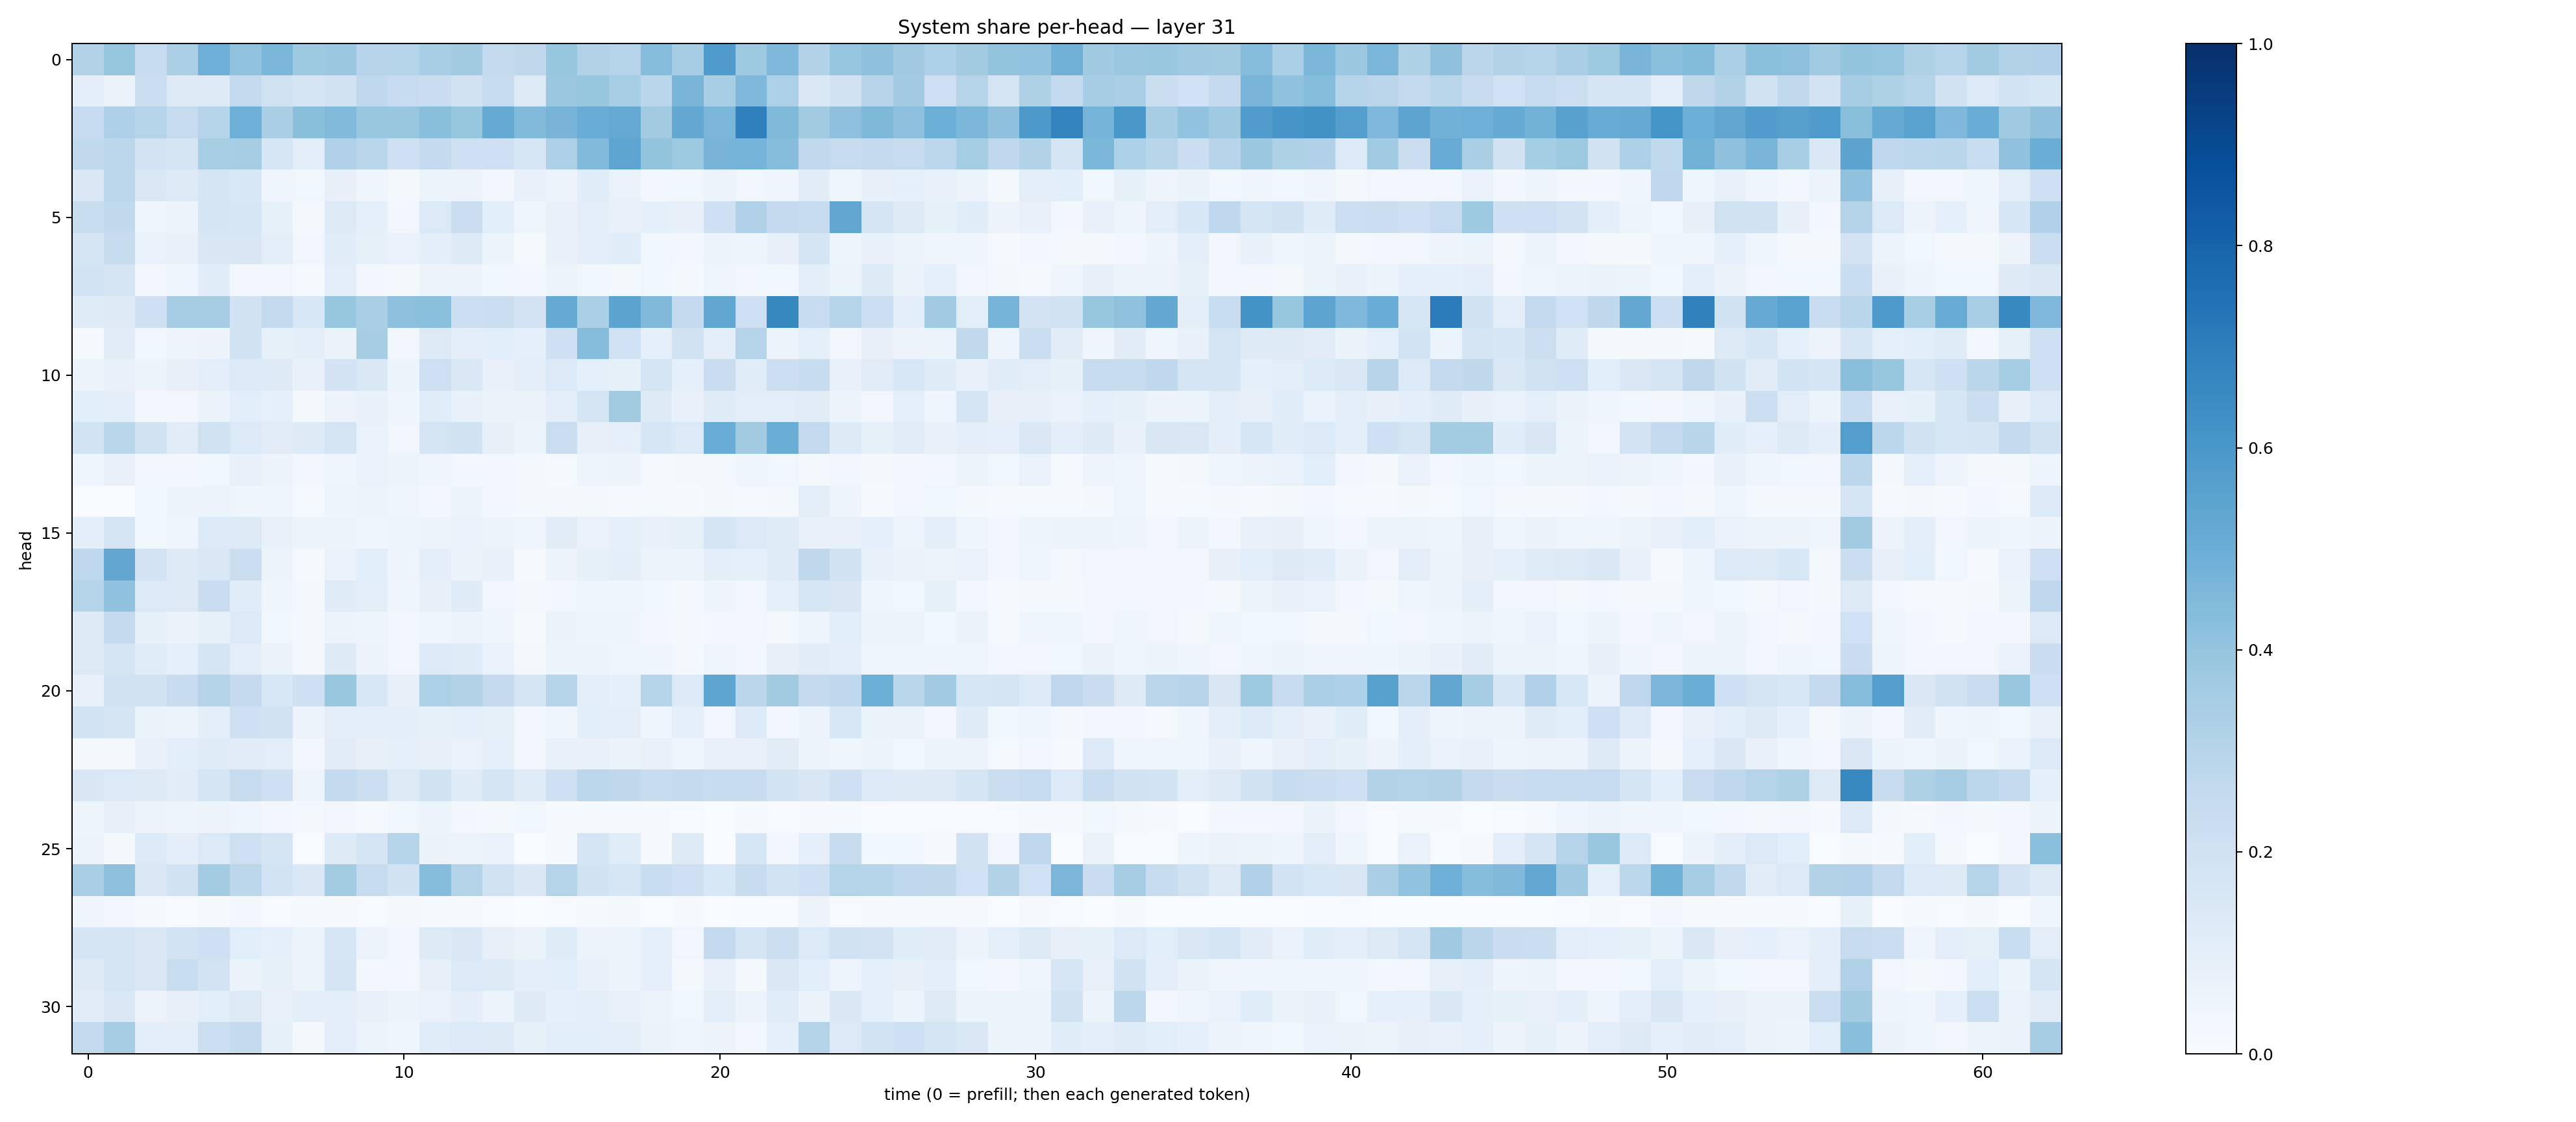

The file beside this chart, header and first rows:
0.31029862, 0.3921303, 0.23943466, 0.33474463, 0.49228778, 0.40554112, 0.45855758, 0.37189168, 0.37896448, 0.29571727, 0.3001045, 0.3440076, 0.36112356, 0.25996384, 0.2720475, 0.3924248, 0.310394, 0.30061504, 0.4354206, 0.3494575, 0.5804493, 0.37117335, 0.45122394, 0.30881822
0.09455, 0.06419, 0.2256, 0.1278, 0.1282, 0.2605, 0.1975, 0.1677, 0.1937, 0.2684, 0.25, 0.229, 0.1924, 0.2487, 0.1319, 0.3794, 0.3916, 0.3447, 0.2887, 0.4659, 0.3446, 0.4513, 0.3291, 0.1434
0.2488, 0.3278, 0.2996, 0.2453, 0.3024, 0.4943, 0.3374, 0.4249, 0.4429, 0.3901, 0.3883, 0.4223, 0.3933, 0.518, 0.4417, 0.4699, 0.5072, 0.517, 0.3623, 0.5252, 0.4638, 0.6887, 0.4454, 0.3605
0.2635, 0.2785, 0.1834, 0.1666, 0.3424, 0.3497, 0.1633, 0.1049, 0.3182, 0.2875, 0.2049, 0.2506, 0.2073, 0.2141, 0.1625, 0.3272, 0.4453, 0.5373, 0.3987, 0.3729, 0.4706, 0.4748, 0.4324, 0.2642
0.1462, 0.2811, 0.1438, 0.1314, 0.1695, 0.1534, 0.04457, 0.03805, 0.08091, 0.04425, 0.01619, 0.05326, 0.0551, 0.02789, 0.07666, 0.05702, 0.1169, 0.06881, 0.02755, 0.03831, 0.06038, 0.03219, 0.04195, 0.1119
0.2313, 0.2636, 0.04542, 0.05797, 0.1691, 0.1598, 0.08211, 0.02289, 0.1284, 0.08885, 0.03465, 0.1399, 0.2257, 0.1092, 0.04129, 0.07742, 0.1029, 0.07233, 0.09353, 0.07984, 0.2095, 0.3176, 0.2514, 0.2363
0.1654, 0.2365, 0.06755, 0.07404, 0.1491, 0.1523, 0.104, 0.0351, 0.1164, 0.08545, 0.06953, 0.09531, 0.1243, 0.05226, 0.01359, 0.07053, 0.0949, 0.1152, 0.03798, 0.0271, 0.05256, 0.04702, 0.08042, 0.1695
0.1857, 0.1752, 0.02401, 0.04351, 0.1141, 0.03108, 0.03425, 0.01548, 0.1024, 0.02909, 0.02249, 0.05837, 0.05743, 0.03778, 0.03399, 0.05712, 0.03702, 0.02331, 0.03763, 0.01616, 0.04274, 0.02775, 0.03898, 0.101
0.1174, 0.1304, 0.2133, 0.3514, 0.3493, 0.1911, 0.2592, 0.1558, 0.3944, 0.3391, 0.4155, 0.4206, 0.215, 0.223, 0.1809, 0.5175, 0.3338, 0.5468, 0.447, 0.2511, 0.5282, 0.2137, 0.6603, 0.2387
0.01364, 0.1103, 0.03871, 0.04937, 0.05622, 0.1922, 0.08486, 0.09948, 0.0657, 0.3509, 0.03488, 0.1301, 0.0973, 0.106, 0.08738, 0.2044, 0.4353, 0.2023, 0.08804, 0.1877, 0.09946, 0.3015, 0.05838, 0.09103
0.05826, 0.0728, 0.0611, 0.081, 0.1023, 0.1345, 0.124, 0.0704, 0.181, 0.1469, 0.062, 0.2113, 0.1432, 0.0772, 0.1048, 0.1369, 0.09171, 0.08388, 0.179, 0.09074, 0.2273, 0.1142, 0.2153, 0.2371
0.1067, 0.1013, 0.0312, 0.03184, 0.06575, 0.1089, 0.09031, 0.01856, 0.05626, 0.0771, 0.04184, 0.1169, 0.07209, 0.06267, 0.06634, 0.1024, 0.1719, 0.3598, 0.1235, 0.07707, 0.1208, 0.105, 0.104, 0.1122
0.1855, 0.2861, 0.1906, 0.1114, 0.1958, 0.1396, 0.1129, 0.1216, 0.1727, 0.0692, 0.03427, 0.1764, 0.1914, 0.08098, 0.06036, 0.22, 0.07844, 0.09162, 0.1596, 0.1394, 0.5048, 0.3616, 0.5031, 0.2617
0.04498, 0.07037, 0.03389, 0.02403, 0.03903, 0.07485, 0.05615, 0.02968, 0.0433, 0.06938, 0.05878, 0.04612, 0.02842, 0.02873, 0.01672, 0.01349, 0.04836, 0.05531, 0.01419, 0.02114, 0.01606, 0.04152, 0.03585, 0.01981
0.000621, 0.0033, 0.03849, 0.05787, 0.06048, 0.04616, 0.04372, 0.01196, 0.04935, 0.05542, 0.0462, 0.02962, 0.05934, 0.02993, 0.01822, 0.01938, 0.01568, 0.01255, 0.01427, 0.01504, 0.01566, 0.01268, 0.02068, 0.1036
0.0979, 0.1719, 0.03761, 0.04252, 0.1361, 0.1256, 0.07194, 0.05889, 0.05529, 0.04387, 0.05068, 0.05927, 0.06809, 0.06243, 0.0406, 0.1096, 0.06828, 0.08745, 0.07104, 0.08374, 0.1669, 0.1382, 0.119, 0.07276
0.2737, 0.5314, 0.1827, 0.1215, 0.1461, 0.2227, 0.06214, 0.01144, 0.06904, 0.1072, 0.04778, 0.09398, 0.06354, 0.07187, 0.01059, 0.05569, 0.0844, 0.09892, 0.05148, 0.05869, 0.09883, 0.09285, 0.1195, 0.2723
0.3032, 0.4086, 0.1394, 0.1295, 0.2293, 0.1136, 0.04676, 0.01703, 0.1173, 0.104, 0.04015, 0.08057, 0.1185, 0.03508, 0.01687, 0.02881, 0.04277, 0.04439, 0.03736, 0.02228, 0.04917, 0.03171, 0.09351, 0.1609
0.1262, 0.2549, 0.08533, 0.06485, 0.08374, 0.1341, 0.03906, 0.01584, 0.05631, 0.05012, 0.02468, 0.0456, 0.0522, 0.04413, 0.01519, 0.06566, 0.04946, 0.05039, 0.03029, 0.01833, 0.02429, 0.0329, 0.02193, 0.05057
0.1276, 0.1711, 0.1165, 0.08794, 0.1714, 0.1039, 0.06298, 0.01927, 0.1231, 0.05764, 0.03416, 0.1329, 0.1181, 0.06735, 0.02139, 0.05328, 0.05606, 0.04387, 0.03963, 0.02153, 0.04244, 0.02394, 0.07833, 0.1111
0.07387, 0.1945, 0.1931, 0.2376, 0.3083, 0.251, 0.1551, 0.2073, 0.3899, 0.1542, 0.08009, 0.3309, 0.3144, 0.253, 0.1653, 0.3016, 0.103, 0.0911, 0.3043, 0.1394, 0.5375, 0.2835, 0.3608, 0.2553
0.1847, 0.1782, 0.06461, 0.05293, 0.096, 0.2077, 0.1959, 0.05487, 0.1037, 0.09718, 0.0974, 0.08441, 0.09035, 0.08549, 0.02421, 0.03988, 0.1057, 0.1045, 0.04427, 0.09148, 0.03449, 0.1355, 0.03053, 0.05945
0.02046, 0.0189, 0.07259, 0.1075, 0.119, 0.1115, 0.1055, 0.02696, 0.11, 0.07966, 0.0906, 0.07842, 0.07011, 0.09079, 0.03363, 0.07258, 0.0764, 0.06619, 0.07642, 0.04474, 0.07433, 0.07343, 0.1131, 0.05812
0.1514, 0.1394, 0.1302, 0.1122, 0.1712, 0.2438, 0.2069, 0.04922, 0.2547, 0.2164, 0.1313, 0.1931, 0.1182, 0.1767, 0.1193, 0.2107, 0.2778, 0.2714, 0.2372, 0.2529, 0.2344, 0.2368, 0.1857, 0.1514
0.04745, 0.08085, 0.05832, 0.04898, 0.05564, 0.04009, 0.02632, 0.02126, 0.03304, 0.01483, 0.03613, 0.05863, 0.02614, 0.01948, 0.03547, 0.01313, 0.01328, 0.01375, 0.01151, 0.004932, 0.003121, 0.01071, 0.007298, 0.008523
0.06066, 0.02229, 0.1352, 0.09708, 0.1374, 0.2115, 0.1675, 0.0006424, 0.1232, 0.1711, 0.3021, 0.06338, 0.05578, 0.06974, 0.001445, 0.01463, 0.1697, 0.1151, 0.008657, 0.1298, 0.003439, 0.1588, 0.03122, 0.09265
0.3367, 0.4152, 0.1407, 0.1941, 0.3561, 0.2804, 0.1865, 0.1479, 0.3566, 0.2427, 0.1948, 0.4319, 0.3051, 0.1968, 0.1417, 0.2994, 0.1925, 0.158, 0.2324, 0.2097, 0.1549, 0.2351, 0.1858, 0.2135
0.04189, 0.02963, 0.007891, 0.004759, 0.01549, 0.02607, 0.005434, 0.01325, 0.007891, 0.006137, 0.01998, 0.01174, 0.009214, 0.005107, 0.002189, 0.004261, 0.01515, 0.01608, 0.00246, 0.008725, 0.001259, 0.004798, 0.003981, 0.05592
0.169, 0.1668, 0.1464, 0.1867, 0.2053, 0.1055, 0.08943, 0.06108, 0.161, 0.05798, 0.02896, 0.1307, 0.1425, 0.07918, 0.0644, 0.1187, 0.05522, 0.0608, 0.08686, 0.03178, 0.2574, 0.1667, 0.2185, 0.1378
0.1234, 0.1776, 0.1424, 0.2331, 0.1815, 0.06481, 0.0834, 0.05343, 0.1657, 0.02598, 0.03048, 0.08068, 0.1373, 0.1323, 0.09894, 0.1073, 0.07338, 0.05577, 0.08751, 0.01614, 0.07157, 0.01901, 0.1473, 0.1077
0.1119, 0.1443, 0.05812, 0.07967, 0.1071, 0.1267, 0.07694, 0.09583, 0.09542, 0.0707, 0.05839, 0.07017, 0.09718, 0.05446, 0.1226, 0.08698, 0.1023, 0.07496, 0.05213, 0.03766, 0.1045, 0.05725, 0.1157, 0.06483
0.2599, 0.3483, 0.0945, 0.105, 0.215, 0.2508, 0.08412, 0.0214, 0.101, 0.05092, 0.0399, 0.1163, 0.1396, 0.1291, 0.08212, 0.1088, 0.1061, 0.1054, 0.06378, 0.04019, 0.05494, 0.02605, 0.08862, 0.3067
